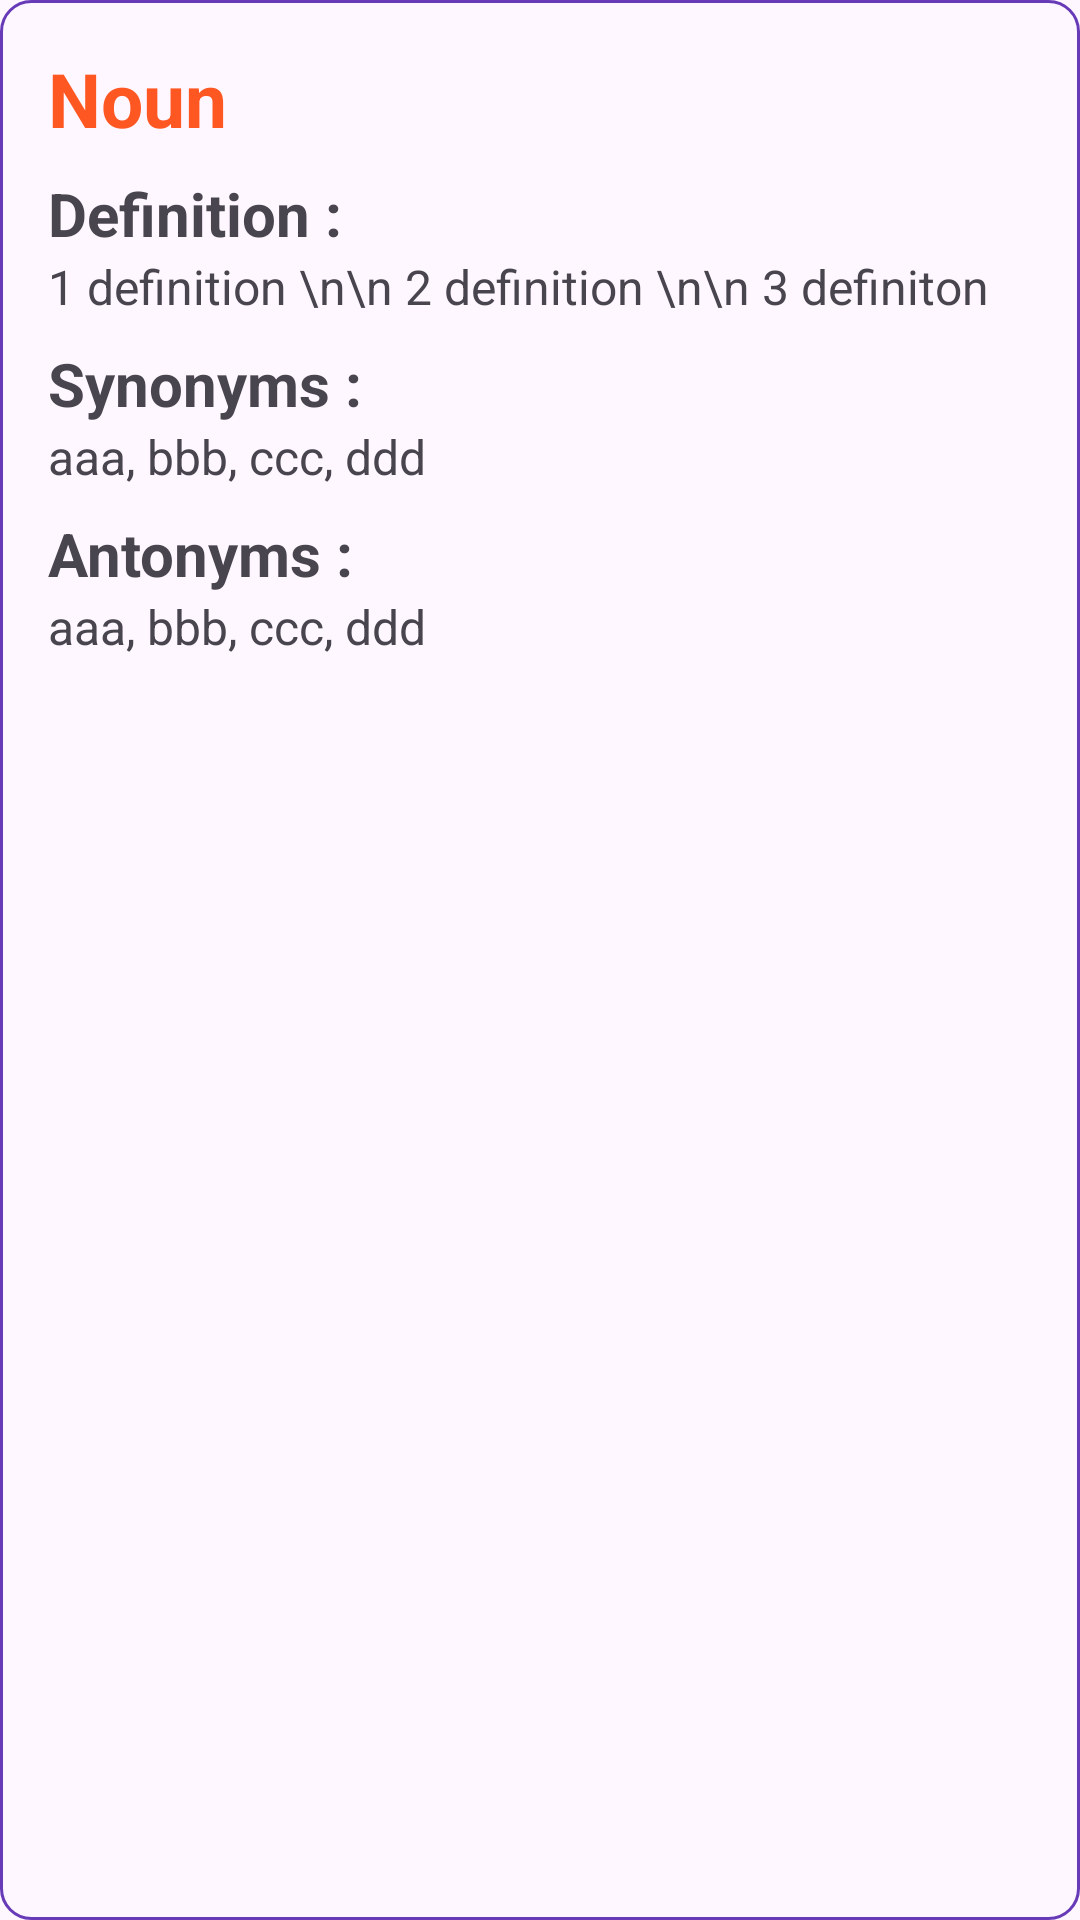

Android layout source for this screen:
<!-- AndroidManifest.xml: application theme Theme.ModernDictionaryApp -->
<!-- res/layout/meaning_recyler_row.xml -->
<?xml version="1.0" encoding="utf-8"?>

<LinearLayout xmlns:android="http://schemas.android.com/apk/res/android"
    android:layout_width="match_parent"
    android:layout_height="wrap_content"
    android:layout_marginHorizontal="8dp"
    android:layout_marginVertical="4dp"
    android:background="@drawable/round_corner"
    android:orientation="vertical"
    android:padding="16dp">

    <TextView
        android:id="@+id/txtPartOfSpeechWord"
        android:layout_width="match_parent"
        android:layout_height="wrap_content"
        android:text="Noun"
        android:textColor="#FF5722"
        android:textSize="25sp"
        android:textStyle="bold" />

    <TextView
        android:layout_width="match_parent"
        android:layout_height="wrap_content"
        android:layout_marginTop="8dp"
        android:text="Definition : "
        android:textSize="20sp"
        android:textStyle="bold" />

    <TextView
        android:id="@+id/txtDefinitions"
        android:layout_width="match_parent"
        android:layout_height="wrap_content"
        android:text="1 definition \n\n 2 definition \n\n 3 definiton"
        android:textSize="16sp" />

    <TextView
        android:layout_width="match_parent"
        android:layout_height="wrap_content"
        android:layout_marginTop="8dp"
        android:text="Synonyms : "
        android:textSize="20sp"
        android:textStyle="bold" />

    <TextView
        android:id="@+id/txtSynonyms"
        android:layout_width="match_parent"
        android:layout_height="wrap_content"
        android:text="aaa, bbb, ccc, ddd"
        android:textSize="16sp" />

    <TextView
        android:layout_width="match_parent"
        android:layout_height="wrap_content"
        android:layout_marginTop="8dp"
        android:text="Antonyms : "
        android:textSize="20sp"
        android:textStyle="bold" />

    <TextView
        android:id="@+id/txtAntonyms"
        android:layout_width="match_parent"
        android:layout_height="wrap_content"
        android:text="aaa, bbb, ccc, ddd"
        android:textSize="16sp" />

</LinearLayout>
<!-- resources referenced by this layout -->
<resources>
  <!-- drawable round_corner (drawable) -->
  <?xml version="1.0" encoding="utf-8"?>
  
  <shape xmlns:android="http://schemas.android.com/apk/res/android">
  
      <stroke
          android:width="1dp"
          android:color="#673AB7" />
  
      <corners android:radius="10dp" />
  
  </shape>
  <style name="Theme.ModernDictionaryApp" parent="Base.Theme.ModernDictionaryApp" />
  <style name="Base.Theme.ModernDictionaryApp" parent="Theme.Material3.DayNight.NoActionBar">
          
          <item name="colorPrimary">@color/color_primary</item>
          <item name="colorPrimaryDark">@color/color_primary_dark</item>
          <item name="colorAccent">@color/color_accent</item>
  
      </style>
  <color name="color_primary">#1E2A6E</color>
  <color name="color_primary_dark">#121940</color>
  <color name="color_accent">#354FDD</color>
</resources>
